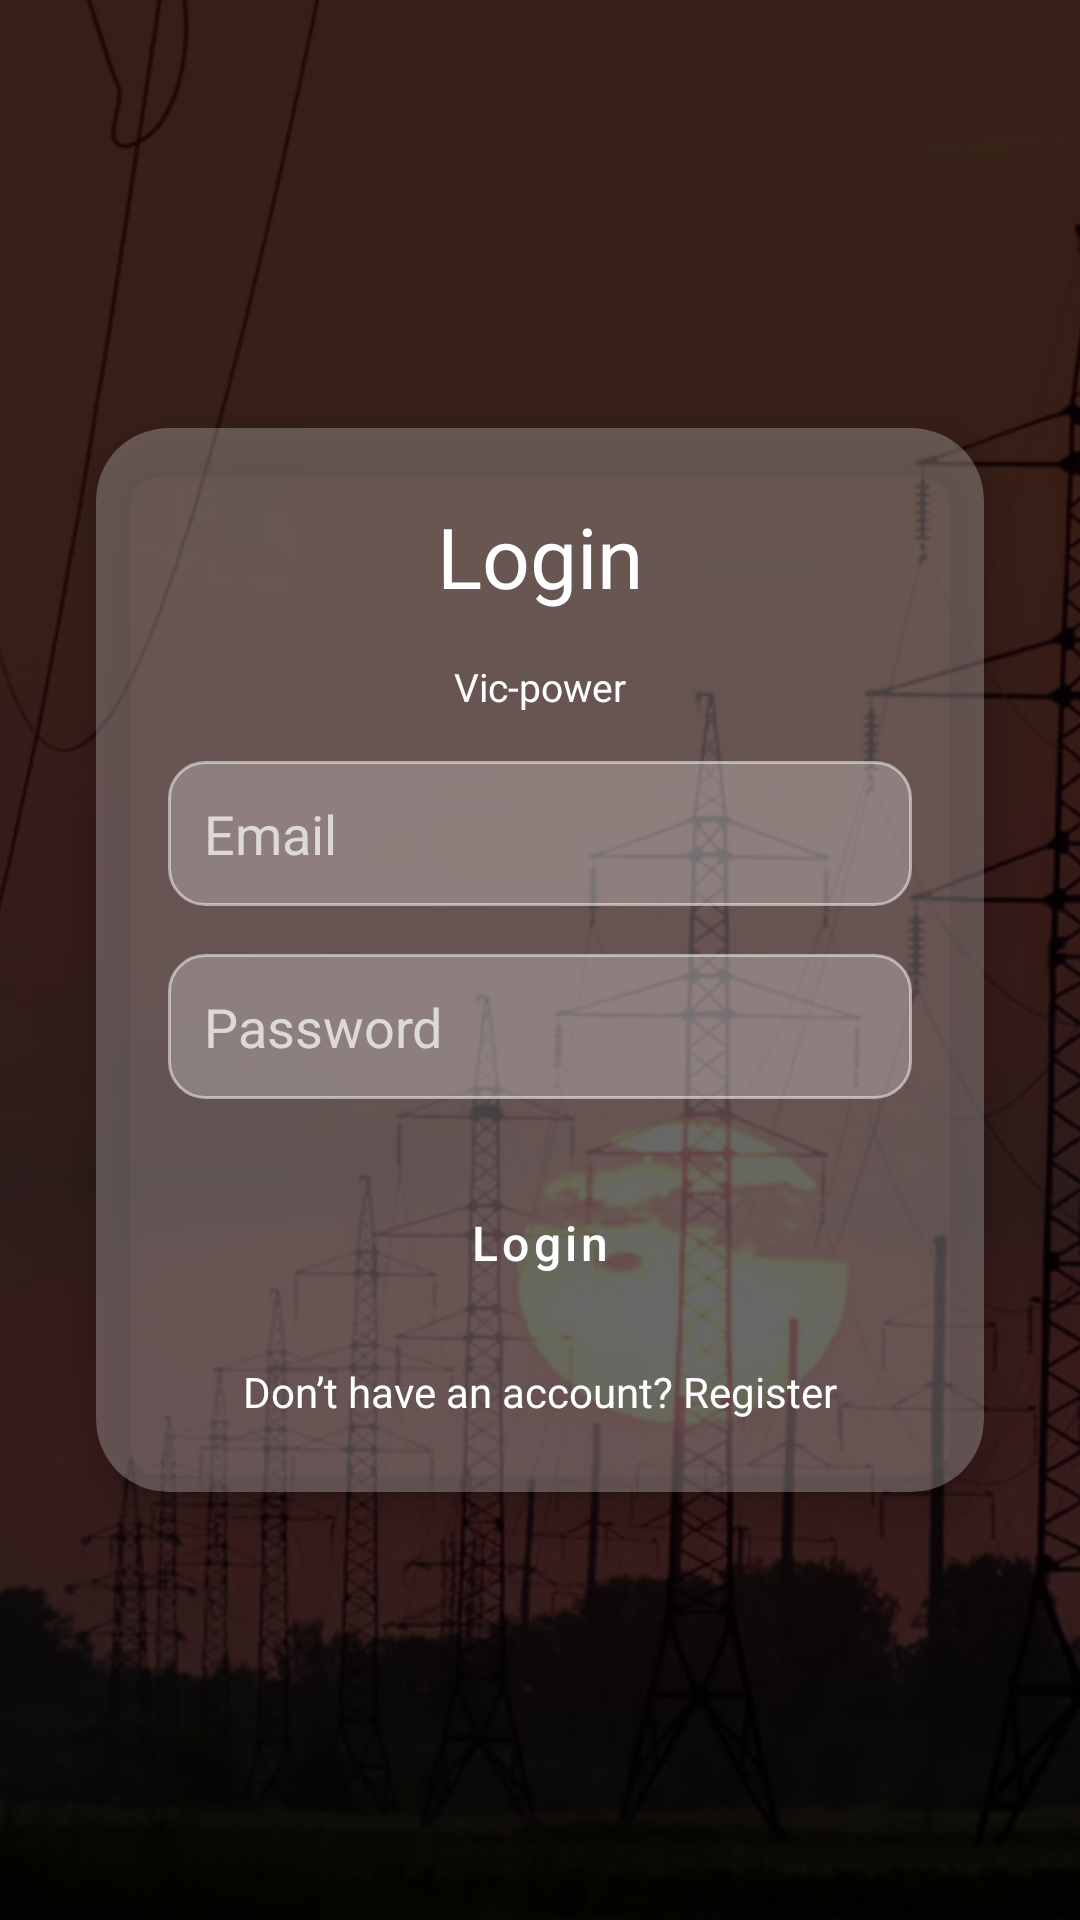

Reconstruct the res/layout file that produces this screen, plus the resources it refers to.
<!-- AndroidManifest.xml: application theme Theme.Vic_power -->
<!-- res/layout/login_page.xml -->
<?xml version="1.0" encoding="utf-8"?>
<androidx.constraintlayout.widget.ConstraintLayout xmlns:android="http://schemas.android.com/apk/res/android"
    xmlns:app="http://schemas.android.com/apk/res-auto"
    xmlns:tools="http://schemas.android.com/tools"
    android:layout_width="match_parent"
    android:layout_height="match_parent"
    tools:context=".Login">

    
    <include
        android:id="@+id/notificationBanner"
        layout="@layout/notification_banner"
        app:layout_constraintTop_toTopOf="parent"
        app:layout_constraintStart_toStartOf="parent" />


    
    <ImageView
        android:id="@+id/bgImage"
        android:layout_width="match_parent"
        android:layout_height="match_parent"
        android:scaleType="centerCrop"
        android:src="@drawable/background" />

    
    <View
        android:id="@+id/dim"
        android:layout_width="match_parent"
        android:layout_height="match_parent"
        android:background="#C8000000" />

    
    <androidx.cardview.widget.CardView
        android:id="@+id/loginCard"
        android:layout_width="0dp"
        android:layout_height="wrap_content"
        android:layout_margin="32dp"
        app:cardCornerRadius="24dp"
        app:cardBackgroundColor="#40FFFFFF"
        app:cardElevation="8dp"
        app:layout_constraintTop_toTopOf="parent"
        app:layout_constraintStart_toStartOf="parent"
        app:layout_constraintEnd_toEndOf="parent"
        app:layout_constraintBottom_toBottomOf="parent">

        <LinearLayout
            android:layout_width="match_parent"
            android:layout_height="wrap_content"
            android:orientation="vertical"
            android:padding="24dp">

            
            <TextView
                android:layout_width="wrap_content"
                android:layout_height="wrap_content"
                android:text="Login"
                android:textColor="@android:color/white"
                android:textSize="28sp"
                android:layout_gravity="center"
                android:paddingBottom="16dp" />
            <TextView
                android:layout_width="wrap_content"
                android:layout_height="wrap_content"
                android:text="Vic-power"
                android:textColor="@android:color/white"
                android:textSize="13sp"
                android:layout_gravity="center"
                android:paddingBottom="16dp" />
            
            <EditText
                android:id="@+id/email"
                android:layout_width="match_parent"
                android:layout_height="wrap_content"
                android:hint="Email"
                android:inputType="textEmailAddress"
                android:padding="12dp"
                android:textColor="@android:color/white"
                android:textColorHint="#B3FFFFFF"
                android:background="@drawable/glass_input_bg"
                android:layout_marginBottom="16dp" />

            
            <EditText
                android:id="@+id/password"
                android:layout_width="match_parent"
                android:layout_height="wrap_content"
                android:hint="Password"
                android:inputType="textPassword"
                android:padding="12dp"
                android:textColor="@android:color/white"
                android:textColorHint="#B3FFFFFF"
                android:background="@drawable/glass_input_bg"
                android:layout_marginBottom="24dp" />

            
            <Button
                android:id="@+id/loginBtn"
                android:layout_width="match_parent"
                android:layout_height="wrap_content"
                android:text="Login"
                android:textAllCaps="false"
                android:textSize="16sp"
                android:onClick="validate_inputs"
                android:backgroundTint="#26232E"
                android:textColor="@android:color/white"
                android:layout_marginBottom="16dp"
                style="@style/Widget.MaterialComponents.Button"/>

            
            <TextView
                android:id="@+id/registerLink"
                android:layout_width="wrap_content"
                android:layout_height="wrap_content"
                android:text="Don’t have an account? Register"
                android:textColor="@android:color/white"
                android:textSize="14sp"
                android:layout_gravity="center"
               />
        </LinearLayout>
    </androidx.cardview.widget.CardView>
</androidx.constraintlayout.widget.ConstraintLayout>
<!-- res/layout/notification_banner.xml (included above) -->
<?xml version="1.0" encoding="utf-8"?>
<LinearLayout xmlns:android="http://schemas.android.com/apk/res/android"
    android:id="@+id/notificationBanner"
    android:layout_width="wrap_content"
    android:layout_height="wrap_content"
    android:orientation="horizontal"
    android:padding="16dp"
    android:background="@drawable/notification_bg"
    android:elevation="8dp"
    android:visibility="gone">

    <ImageView
        android:layout_width="24dp"
        android:layout_height="24dp"
        android:src="@drawable/alert" />

    <TextView
        android:id="@+id/notificationText"
        android:layout_width="wrap_content"
        android:layout_height="wrap_content"
        android:text="Notification"
        android:textColor="@android:color/white"
        android:layout_marginStart="8dp"
        android:textSize="14sp"/>
</LinearLayout>
<!-- resources referenced by this layout -->
<resources>
  <!-- drawable background: jpg bitmap (drawable, 238734 bytes) -->
  <!-- drawable glass_input_bg (drawable) -->
  <?xml version="1.0" encoding="utf-8"?>
  <shape xmlns:android="http://schemas.android.com/apk/res/android"
      android:shape="rectangle">
      <solid android:color="#40FFFFFF"/>
      <corners android:radius="12dp"/>
      <stroke android:width="1dp" android:color="#80FFFFFF"/>
  </shape>
  <style name="Theme.Vic_power" parent="Theme.MaterialComponents.DayNight.NoActionBar">
          
          <item name="colorPrimary">@color/purple_500</item>
          <item name="colorPrimaryVariant">@color/purple_700</item>
          <item name="colorOnPrimary">@color/white</item>
          
          <item name="colorSecondary">@color/teal_200</item>
          <item name="colorSecondaryVariant">@color/teal_700</item>
          <item name="colorOnSecondary">@color/black</item>
          
          <item name="android:statusBarColor">?attr/colorPrimaryVariant</item>
          
      </style>
  <!-- not gathered from this repository: default colours our renderer supplied (Android Studio template values) -->
  <color name="purple_500">#FF6200EE</color>
  <color name="purple_700">#FF3700B3</color>
  <color name="teal_200">#FF03DAC5</color>
  <color name="teal_700">#FF018786</color>
  <color name="black">#FF000000</color>
  <color name="white">#FFFFFFFF</color>
</resources>
